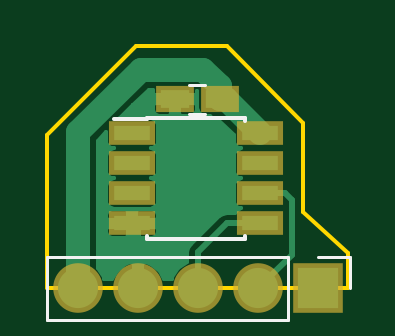
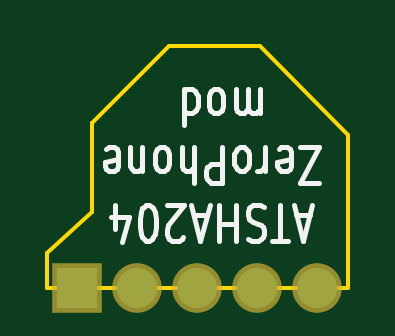
Circuit board: 8 layer files. Board 12.8 x 10.2 mm.
- bottom_copper: crypto-eeprom-B.Cu.gbl (622 bytes)
- bottom_mask: crypto-eeprom-B.Mask.gbs (616 bytes)
- bottom_silk: crypto-eeprom-B.SilkS.gbo (6264 bytes)
- outline: crypto-eeprom-Edge.Cuts.gm1 (856 bytes)
- top_copper: crypto-eeprom-F.Cu.gtl (12236 bytes)
- top_mask: crypto-eeprom-F.Mask.gts (942 bytes)
- top_silk: crypto-eeprom-F.SilkS.gto (1244 bytes)
- drill: crypto-eeprom.drl (207 bytes)

=== bottom_copper: crypto-eeprom-B.Cu.gbl ===
%TF.GenerationSoftware,KiCad,Pcbnew,4.0.6*%
%TF.CreationDate,2017-07-08T13:22:26+03:00*%
%TF.ProjectId,crypto-eeprom,63727970746F2D656570726F6D2E6B69,rev?*%
%TF.FileFunction,Copper,L2,Bot,Signal*%
%FSLAX46Y46*%
G04 Gerber Fmt 4.6, Leading zero omitted, Abs format (unit mm)*
G04 Created by KiCad (PCBNEW 4.0.6) date 07/08/17 13:22:26*
%MOMM*%
%LPD*%
G01*
G04 APERTURE LIST*
%ADD10C,0.100000*%
%ADD11R,1.700000X1.700000*%
%ADD12O,1.700000X1.700000*%
G04 APERTURE END LIST*
D10*
D11*
X153370000Y-111500000D03*
D12*
X150830000Y-111500000D03*
X148290000Y-111500000D03*
X145750000Y-111500000D03*
X143210000Y-111500000D03*
M02*

=== bottom_mask: crypto-eeprom-B.Mask.gbs ===
%TF.GenerationSoftware,KiCad,Pcbnew,4.0.6*%
%TF.CreationDate,2017-07-08T13:22:26+03:00*%
%TF.ProjectId,crypto-eeprom,63727970746F2D656570726F6D2E6B69,rev?*%
%TF.FileFunction,Soldermask,Bot*%
%FSLAX46Y46*%
G04 Gerber Fmt 4.6, Leading zero omitted, Abs format (unit mm)*
G04 Created by KiCad (PCBNEW 4.0.6) date 07/08/17 13:22:26*
%MOMM*%
%LPD*%
G01*
G04 APERTURE LIST*
%ADD10C,0.100000*%
%ADD11R,2.100000X2.100000*%
%ADD12O,2.100000X2.100000*%
G04 APERTURE END LIST*
D10*
D11*
X153370000Y-111500000D03*
D12*
X150830000Y-111500000D03*
X148290000Y-111500000D03*
X145750000Y-111500000D03*
X143210000Y-111500000D03*
M02*

=== bottom_silk: crypto-eeprom-B.SilkS.gbo ===
%TF.GenerationSoftware,KiCad,Pcbnew,4.0.6*%
%TF.CreationDate,2017-07-08T13:22:26+03:00*%
%TF.ProjectId,crypto-eeprom,63727970746F2D656570726F6D2E6B69,rev?*%
%TF.FileFunction,Legend,Bot*%
%FSLAX46Y46*%
G04 Gerber Fmt 4.6, Leading zero omitted, Abs format (unit mm)*
G04 Created by KiCad (PCBNEW 4.0.6) date 07/08/17 13:22:26*
%MOMM*%
%LPD*%
G01*
G04 APERTURE LIST*
%ADD10C,0.100000*%
%ADD11C,0.200000*%
G04 APERTURE END LIST*
D10*
D11*
X143528572Y-108400000D02*
X144100001Y-108400000D01*
X143414287Y-107971429D02*
X143814287Y-109471429D01*
X144214287Y-107971429D01*
X144442858Y-109471429D02*
X145128572Y-109471429D01*
X144785715Y-107971429D02*
X144785715Y-109471429D01*
X145471429Y-108042857D02*
X145642858Y-107971429D01*
X145928572Y-107971429D01*
X146042858Y-108042857D01*
X146100001Y-108114286D01*
X146157144Y-108257143D01*
X146157144Y-108400000D01*
X146100001Y-108542857D01*
X146042858Y-108614286D01*
X145928572Y-108685714D01*
X145700001Y-108757143D01*
X145585715Y-108828571D01*
X145528572Y-108900000D01*
X145471429Y-109042857D01*
X145471429Y-109185714D01*
X145528572Y-109328571D01*
X145585715Y-109400000D01*
X145700001Y-109471429D01*
X145985715Y-109471429D01*
X146157144Y-109400000D01*
X146671429Y-107971429D02*
X146671429Y-109471429D01*
X146671429Y-108757143D02*
X147357144Y-108757143D01*
X147357144Y-107971429D02*
X147357144Y-109471429D01*
X147871429Y-108400000D02*
X148442858Y-108400000D01*
X147757144Y-107971429D02*
X148157144Y-109471429D01*
X148557144Y-107971429D01*
X148900000Y-109328571D02*
X148957143Y-109400000D01*
X149071429Y-109471429D01*
X149357143Y-109471429D01*
X149471429Y-109400000D01*
X149528572Y-109328571D01*
X149585715Y-109185714D01*
X149585715Y-109042857D01*
X149528572Y-108828571D01*
X148842858Y-107971429D01*
X149585715Y-107971429D01*
X150328572Y-109471429D02*
X150442857Y-109471429D01*
X150557143Y-109400000D01*
X150614286Y-109328571D01*
X150671429Y-109185714D01*
X150728572Y-108900000D01*
X150728572Y-108542857D01*
X150671429Y-108257143D01*
X150614286Y-108114286D01*
X150557143Y-108042857D01*
X150442857Y-107971429D01*
X150328572Y-107971429D01*
X150214286Y-108042857D01*
X150157143Y-108114286D01*
X150100000Y-108257143D01*
X150042857Y-108542857D01*
X150042857Y-108900000D01*
X150100000Y-109185714D01*
X150157143Y-109328571D01*
X150214286Y-109400000D01*
X150328572Y-109471429D01*
X151757143Y-108971429D02*
X151757143Y-107971429D01*
X151471429Y-109542857D02*
X151185714Y-108471429D01*
X151928572Y-108471429D01*
X143128573Y-107021429D02*
X143928573Y-107021429D01*
X143128573Y-105521429D01*
X143928573Y-105521429D01*
X144842858Y-105592857D02*
X144728572Y-105521429D01*
X144500001Y-105521429D01*
X144385715Y-105592857D01*
X144328572Y-105735714D01*
X144328572Y-106307143D01*
X144385715Y-106450000D01*
X144500001Y-106521429D01*
X144728572Y-106521429D01*
X144842858Y-106450000D01*
X144900001Y-106307143D01*
X144900001Y-106164286D01*
X144328572Y-106021429D01*
X145414286Y-105521429D02*
X145414286Y-106521429D01*
X145414286Y-106235714D02*
X145471429Y-106378571D01*
X145528572Y-106450000D01*
X145642858Y-106521429D01*
X145757143Y-106521429D01*
X146328572Y-105521429D02*
X146214286Y-105592857D01*
X146157143Y-105664286D01*
X146100000Y-105807143D01*
X146100000Y-106235714D01*
X146157143Y-106378571D01*
X146214286Y-106450000D01*
X146328572Y-106521429D01*
X146500000Y-106521429D01*
X146614286Y-106450000D01*
X146671429Y-106378571D01*
X146728572Y-106235714D01*
X146728572Y-105807143D01*
X146671429Y-105664286D01*
X146614286Y-105592857D01*
X146500000Y-105521429D01*
X146328572Y-105521429D01*
X147242857Y-105521429D02*
X147242857Y-107021429D01*
X147700000Y-107021429D01*
X147814286Y-106950000D01*
X147871429Y-106878571D01*
X147928572Y-106735714D01*
X147928572Y-106521429D01*
X147871429Y-106378571D01*
X147814286Y-106307143D01*
X147700000Y-106235714D01*
X147242857Y-106235714D01*
X148442857Y-105521429D02*
X148442857Y-107021429D01*
X148957143Y-105521429D02*
X148957143Y-106307143D01*
X148900000Y-106450000D01*
X148785714Y-106521429D01*
X148614286Y-106521429D01*
X148500000Y-106450000D01*
X148442857Y-106378571D01*
X149700000Y-105521429D02*
X149585714Y-105592857D01*
X149528571Y-105664286D01*
X149471428Y-105807143D01*
X149471428Y-106235714D01*
X149528571Y-106378571D01*
X149585714Y-106450000D01*
X149700000Y-106521429D01*
X149871428Y-106521429D01*
X149985714Y-106450000D01*
X150042857Y-106378571D01*
X150100000Y-106235714D01*
X150100000Y-105807143D01*
X150042857Y-105664286D01*
X149985714Y-105592857D01*
X149871428Y-105521429D01*
X149700000Y-105521429D01*
X150614285Y-106521429D02*
X150614285Y-105521429D01*
X150614285Y-106378571D02*
X150671428Y-106450000D01*
X150785714Y-106521429D01*
X150957142Y-106521429D01*
X151071428Y-106450000D01*
X151128571Y-106307143D01*
X151128571Y-105521429D01*
X152157142Y-105592857D02*
X152042856Y-105521429D01*
X151814285Y-105521429D01*
X151699999Y-105592857D01*
X151642856Y-105735714D01*
X151642856Y-106307143D01*
X151699999Y-106450000D01*
X151814285Y-106521429D01*
X152042856Y-106521429D01*
X152157142Y-106450000D01*
X152214285Y-106307143D01*
X152214285Y-106164286D01*
X151642856Y-106021429D01*
X145642857Y-103071429D02*
X145642857Y-104071429D01*
X145642857Y-103928571D02*
X145700000Y-104000000D01*
X145814286Y-104071429D01*
X145985714Y-104071429D01*
X146100000Y-104000000D01*
X146157143Y-103857143D01*
X146157143Y-103071429D01*
X146157143Y-103857143D02*
X146214286Y-104000000D01*
X146328572Y-104071429D01*
X146500000Y-104071429D01*
X146614286Y-104000000D01*
X146671429Y-103857143D01*
X146671429Y-103071429D01*
X147414286Y-103071429D02*
X147300000Y-103142857D01*
X147242857Y-103214286D01*
X147185714Y-103357143D01*
X147185714Y-103785714D01*
X147242857Y-103928571D01*
X147300000Y-104000000D01*
X147414286Y-104071429D01*
X147585714Y-104071429D01*
X147700000Y-104000000D01*
X147757143Y-103928571D01*
X147814286Y-103785714D01*
X147814286Y-103357143D01*
X147757143Y-103214286D01*
X147700000Y-103142857D01*
X147585714Y-103071429D01*
X147414286Y-103071429D01*
X148842857Y-103071429D02*
X148842857Y-104571429D01*
X148842857Y-103142857D02*
X148728571Y-103071429D01*
X148500000Y-103071429D01*
X148385714Y-103142857D01*
X148328571Y-103214286D01*
X148271428Y-103357143D01*
X148271428Y-103785714D01*
X148328571Y-103928571D01*
X148385714Y-104000000D01*
X148500000Y-104071429D01*
X148728571Y-104071429D01*
X148842857Y-104000000D01*
M02*

=== outline: crypto-eeprom-Edge.Cuts.gm1 ===
%TF.GenerationSoftware,KiCad,Pcbnew,4.0.6*%
%TF.CreationDate,2017-07-08T13:22:26+03:00*%
%TF.ProjectId,crypto-eeprom,63727970746F2D656570726F6D2E6B69,rev?*%
%TF.FileFunction,Profile,NP*%
%FSLAX46Y46*%
G04 Gerber Fmt 4.6, Leading zero omitted, Abs format (unit mm)*
G04 Created by KiCad (PCBNEW 4.0.6) date 07/08/17 13:22:26*
%MOMM*%
%LPD*%
G01*
G04 APERTURE LIST*
%ADD10C,0.100000*%
%ADD11C,0.150000*%
G04 APERTURE END LIST*
D10*
D11*
X154650000Y-111500000D02*
X154650000Y-110000000D01*
X141900000Y-111500000D02*
X154650000Y-111500000D01*
X145650000Y-101250000D02*
X141900000Y-105000000D01*
X152750000Y-108250000D02*
X154650000Y-110000000D01*
X152750000Y-104500000D02*
X152750000Y-108250000D01*
X149500000Y-101250000D02*
X152750000Y-104500000D01*
X141900000Y-105000000D02*
X141900000Y-111500000D01*
X149500000Y-101250000D02*
X145650000Y-101250000D01*
M02*

=== top_copper: crypto-eeprom-F.Cu.gtl (12236 bytes, source omitted) ===
=== top_mask: crypto-eeprom-F.Mask.gts ===
%TF.GenerationSoftware,KiCad,Pcbnew,4.0.6*%
%TF.CreationDate,2017-07-08T13:22:26+03:00*%
%TF.ProjectId,crypto-eeprom,63727970746F2D656570726F6D2E6B69,rev?*%
%TF.FileFunction,Soldermask,Top*%
%FSLAX46Y46*%
G04 Gerber Fmt 4.6, Leading zero omitted, Abs format (unit mm)*
G04 Created by KiCad (PCBNEW 4.0.6) date 07/08/17 13:22:26*
%MOMM*%
%LPD*%
G01*
G04 APERTURE LIST*
%ADD10C,0.100000*%
%ADD11R,1.600000X1.150000*%
%ADD12R,2.100000X2.100000*%
%ADD13O,2.100000X2.100000*%
%ADD14R,1.950000X1.000000*%
G04 APERTURE END LIST*
D10*
D11*
X149200000Y-103500000D03*
X147300000Y-103500000D03*
D12*
X153370000Y-111500000D03*
D13*
X150830000Y-111500000D03*
X148290000Y-111500000D03*
X145750000Y-111500000D03*
X143210000Y-111500000D03*
D14*
X145500000Y-104940000D03*
X145500000Y-106210000D03*
X145500000Y-107480000D03*
X145500000Y-108750000D03*
X150900000Y-108750000D03*
X150900000Y-107480000D03*
X150900000Y-106210000D03*
X150900000Y-104940000D03*
M02*

=== top_silk: crypto-eeprom-F.SilkS.gto ===
%TF.GenerationSoftware,KiCad,Pcbnew,4.0.6*%
%TF.CreationDate,2017-07-08T13:22:26+03:00*%
%TF.ProjectId,crypto-eeprom,63727970746F2D656570726F6D2E6B69,rev?*%
%TF.FileFunction,Legend,Top*%
%FSLAX46Y46*%
G04 Gerber Fmt 4.6, Leading zero omitted, Abs format (unit mm)*
G04 Created by KiCad (PCBNEW 4.0.6) date 07/08/17 13:22:26*
%MOMM*%
%LPD*%
G01*
G04 APERTURE LIST*
%ADD10C,0.100000*%
%ADD11C,0.120000*%
%ADD12C,0.150000*%
G04 APERTURE END LIST*
D10*
D11*
X148600000Y-104100000D02*
X147900000Y-104100000D01*
X147900000Y-102900000D02*
X148600000Y-102900000D01*
X152100000Y-110170000D02*
X141880000Y-110170000D01*
X141880000Y-110170000D02*
X141880000Y-112830000D01*
X141880000Y-112830000D02*
X152100000Y-112830000D01*
X152100000Y-112830000D02*
X152100000Y-110170000D01*
X153370000Y-110170000D02*
X154700000Y-110170000D01*
X154700000Y-110170000D02*
X154700000Y-111500000D01*
D12*
X146125000Y-104270000D02*
X146125000Y-104320000D01*
X150275000Y-104270000D02*
X150275000Y-104415000D01*
X150275000Y-109420000D02*
X150275000Y-109275000D01*
X146125000Y-109420000D02*
X146125000Y-109275000D01*
X146125000Y-104270000D02*
X150275000Y-104270000D01*
X146125000Y-109420000D02*
X150275000Y-109420000D01*
X146125000Y-104320000D02*
X144725000Y-104320000D01*
M02*

=== drill: crypto-eeprom.drl ===
M48
;DRILL file {KiCad 4.0.6} date 07/08/17 13:16:36
;FORMAT={-:-/ absolute / metric / decimal}
FMAT,2
METRIC,TZ
T1C1.000
%
G90
G05
M71
T1
X1.41Y-10.3
X3.95Y-10.3
X6.49Y-10.3
X9.03Y-10.3
X11.57Y-10.3
T0
M30
